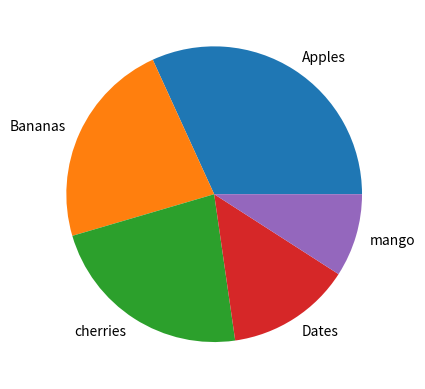

Python code for this plot:
import matplotlib.pyplot as plt
import numpy as np

y = np.array([35, 25, 25, 15, 10])
mylabels = ["Apples", "Bananas", "cherries", "Dates", "mango"]

plt.pie(y, labels = mylabels)
plt.show()